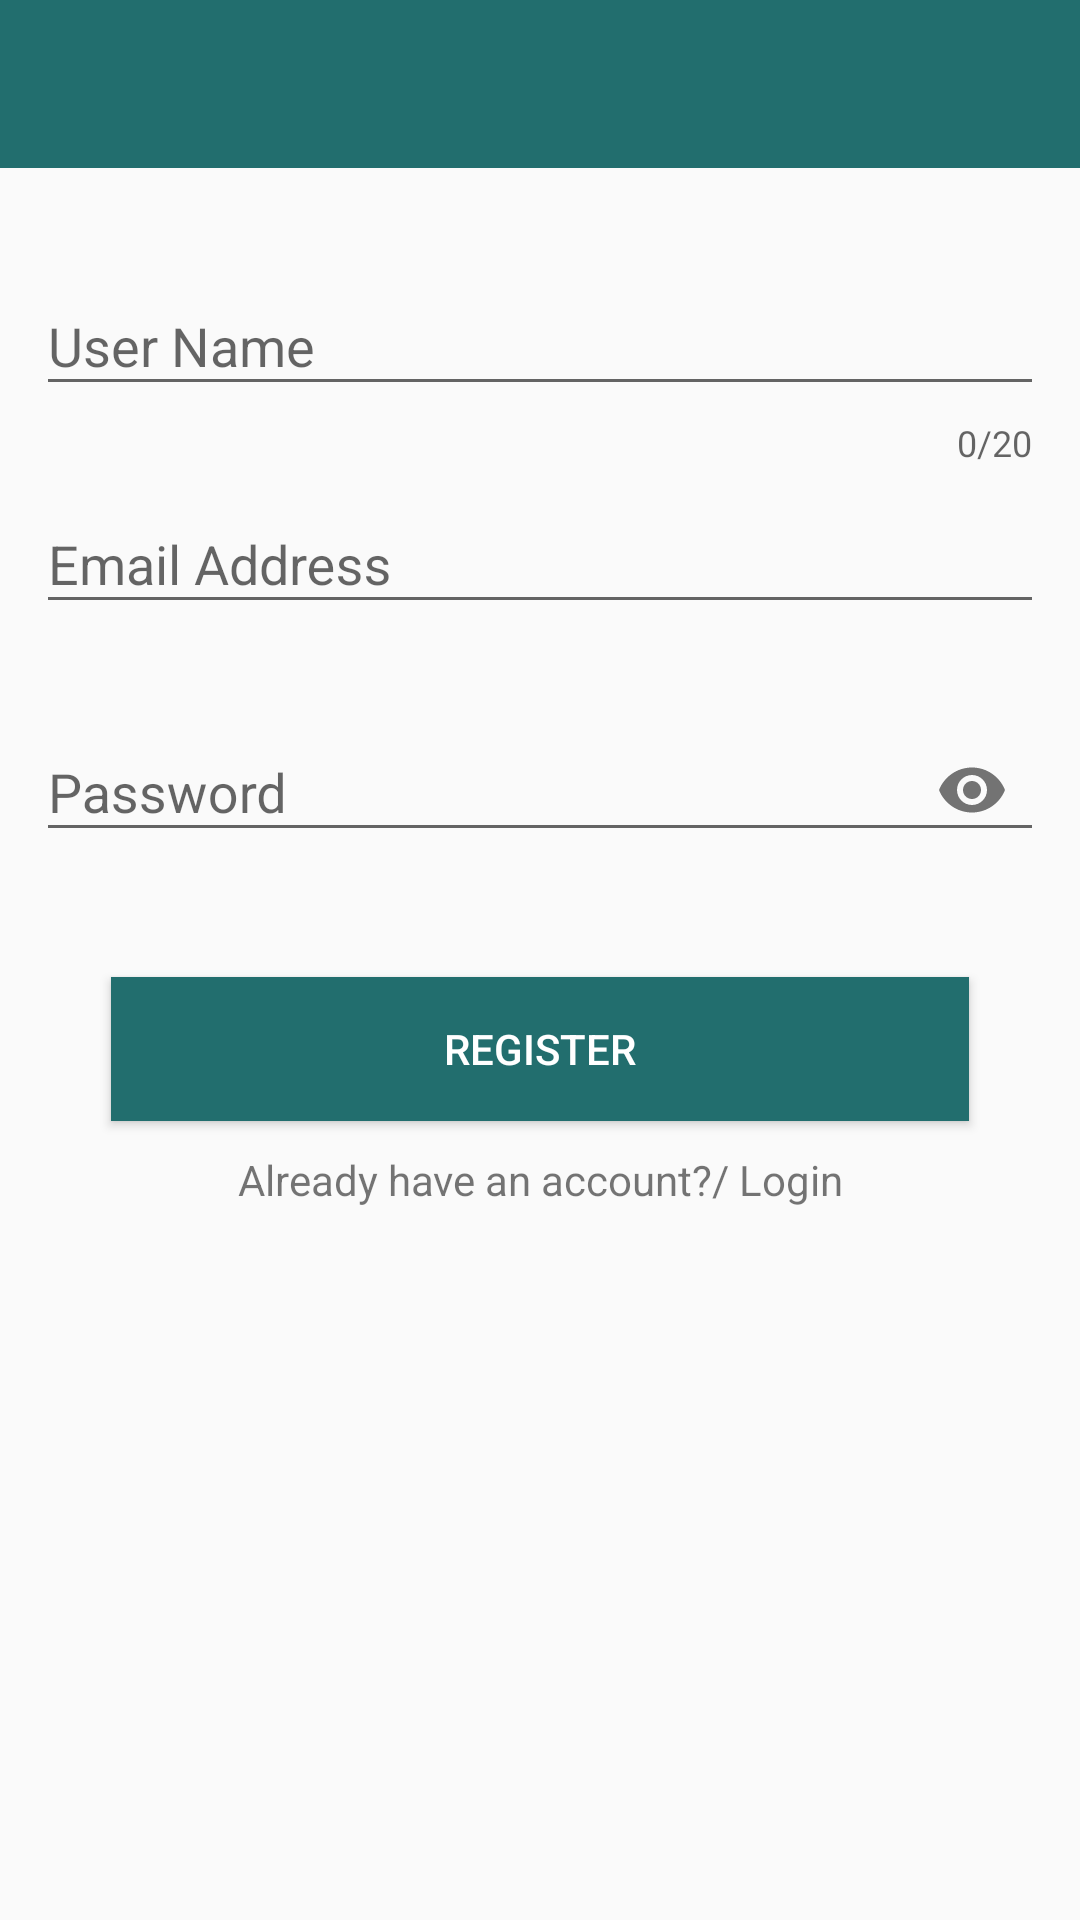

The Android layout XML behind this screen, and the referenced resources:
<!-- AndroidManifest.xml: application theme AppTheme -->
<!-- res/layout/activity_register.xml -->
<?xml version="1.0" encoding="utf-8"?>
<RelativeLayout
    xmlns:android="http://schemas.android.com/apk/res/android"
    xmlns:app="http://schemas.android.com/apk/res-auto"
    xmlns:tools="http://schemas.android.com/tools"
    android:layout_width="match_parent"
    android:layout_height="match_parent"
    android:orientation="vertical"
    tools:context=".RegisterActivity">

    <include
        android:id="@+id/toolbar"
        layout="@layout/bar_layout"/>

    <LinearLayout
        android:layout_width="match_parent"
        android:layout_height="wrap_content"
        android:orientation="vertical"
        android:layout_below="@+id/toolbar"
        android:paddingTop="16dp"
        android:padding="12dp">

        <com.google.android.material.textfield.TextInputLayout

            android:id="@+id/text_input_username"
            android:layout_width="match_parent"
            android:layout_height="wrap_content"
            android:layout_marginTop="15dp"
            app:counterEnabled="true"
            app:counterMaxLength="20"
            app:errorEnabled="true">

            <com.google.android.material.textfield.TextInputEditText
                android:layout_width="match_parent"
                android:layout_height="wrap_content"
                android:hint="User Name"
                android:inputType="text" />

        </com.google.android.material.textfield.TextInputLayout>

        <com.google.android.material.textfield.TextInputLayout
            android:id="@+id/text_email"
            android:layout_width="match_parent"
            android:layout_height="wrap_content"
            app:errorEnabled="true">

            <com.google.android.material.textfield.TextInputEditText
                android:layout_width="match_parent"
                android:layout_height="wrap_content"
                android:hint="Email Address"
                android:inputType="textEmailAddress" />
        </com.google.android.material.textfield.TextInputLayout>

        <com.google.android.material.textfield.TextInputLayout
            android:id="@+id/text_password"
            android:layout_width="match_parent"
            android:layout_height="wrap_content"
            app:passwordToggleEnabled="true"
            app:counterMaxLength="8"
            app:errorEnabled="true">

            <com.google.android.material.textfield.TextInputEditText
                android:layout_width="match_parent"
                android:layout_height="wrap_content"
                android:hint="Password"
                android:inputType="textPassword" />

        </com.google.android.material.textfield.TextInputLayout>


        <Button
            android:layout_width="match_parent"
            android:layout_height="wrap_content"
            android:layout_marginTop="18dp"
            android:layout_marginRight="25dp"
            android:layout_marginLeft="25dp"
            android:textColor="#fff"
            android:background="@color/colorPrimaryDark"
            android:onClick="buttonInput"
            android:text="Register" />

        <TextView
            android:id="@+id/text_view"
            android:layout_width="match_parent"
            android:layout_height="wrap_content"
            android:layout_marginTop="10dp"
            android:clickable="true"
            android:focusable="true"
            android:text="Already have an account?/ Login"
            android:textAlignment="center"/>


    </LinearLayout>


</RelativeLayout>
<!-- res/layout/bar_layout.xml (included above) -->
<?xml version="1.0" encoding="utf-8"?>
<androidx.appcompat.widget.Toolbar android:id="@+id/toolbar"
    xmlns:android="http://schemas.android.com/apk/res/android"
    android:orientation="vertical"
    android:layout_width="match_parent"
    android:layout_height="wrap_content"
    android:background="@color/colorPrimaryDark"
    android:theme="@style/ThemeOverlay.AppCompat.Dark.ActionBar"
    app:popupTheme="@style/Menustyle"
    xmlns:app="http://schemas.android.com/apk/res-auto">

</androidx.appcompat.widget.Toolbar>
<!-- resources referenced by this layout -->
<resources>
  <color name="colorPrimaryDark">#226e6e</color>
  <style name="Menustyle" parent="Theme.AppCompat.Light">
          <item name="android:background">
              @color/white
          </item>
      </style>
  <style name="AppTheme" parent="Theme.AppCompat.Light.NoActionBar">
          
          <item name="colorPrimary">@color/colorPrimary</item>
          <item name="colorPrimaryDark">@color/colorPrimaryDark</item>
          <item name="colorAccent">@color/colorAccent</item>
      </style>
  <color name="white">#ffffff</color>
  <color name="colorPrimary">#3eaeae</color>
  <color name="colorAccent">#226e6e</color>
</resources>
